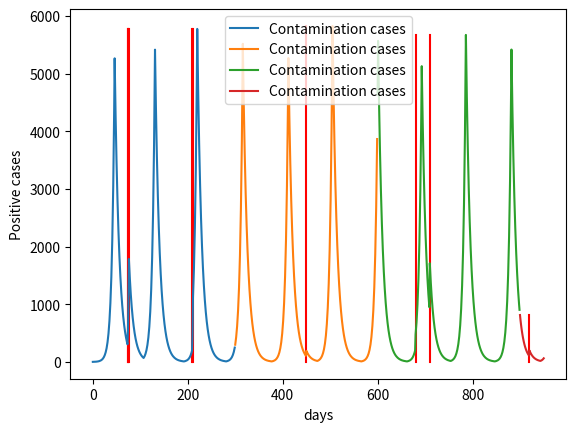

Generate this figure with matplotlib:

from matplotlib import pyplot


class ScenarioIterator:
    """
    Iterator that simulates contamination cases for a certain duration
    """
    def __init__(self, duration, critical, lockdown_duration, celebrations, r0):
        self.duration = duration
        self.r0 = r0
        self.critical = critical
        self.lockdown_duration = lockdown_duration
        self.remaining_lockdown_days = 0
        self.previous_num_cases = 1
        self.current_date = 0
        self.celebrations = celebrations

    def __iter__(self):
        return self

    def __next__(self):
        if self.duration is not None and self.current_date > self.duration:
            raise StopIteration()

        if self.remaining_lockdown_days > 0:
            r0 = self.r0["lockdown"]
            self.remaining_lockdown_days -= 1
        elif self.previous_num_cases > self.critical and self.remaining_lockdown_days != self.lockdown_duration:
            r0 = self.r0["lockdown"]
            self.remaining_lockdown_days = self.lockdown_duration
        else:
            r0 = self.r0["regular"]

        if self.current_date in self.celebrations:
            r0 *= self.r0["high"]

        new_cases = r0 * self.previous_num_cases
        self.previous_num_cases = new_cases
        self.current_date += 1

        return new_cases


class Scenario:
    """
    Iterable that can be iterated in a loop
    """
    def __init__(self, duration, critical, lockdown_duration, celebrations, r0):
        """
        Constructor of a scenario
        :param duration: Numbero of days of simulation
        :param critical: Threshold for triggering lockdowns
        :param lockdown_duration: Lockdown duration in days
        :param r0: Dictionary of R0 values applied for "regular", "lockdown", "high"
        """
        self.duration = duration
        self.r0 = r0
        self.critical = critical
        self.lockdown_duration = lockdown_duration
        self.celebrations = celebrations
        self.iter = ScenarioIterator(self.duration, self.critical, self.lockdown_duration, self.celebrations, self.r0)

    def __iter__(self):
        return self.iter

    def __getitem__(self, item):
        output = []
        for i in range(item.start, item.stop):
            try:
                output.append(next(self.iter))
            except StopIteration:
                pass
        return output


def plot(iterable):
    start = 0  # The lower boundary of the window of 300 days is day #0
    while True:
        stop = start + 300
        cases_history = iterable[start:stop]

        if len(cases_history) == 0:
            return

        # Plot vertical bars for celebrations
        for celebration in iterable.celebrations:
            if start < celebration < stop:
                pyplot.plot([celebration, celebration], [0, max(cases_history)], color="red")

        pyplot.plot(range(start, start + len(cases_history)), cases_history, label="Contamination cases")

        pyplot.legend()
        pyplot.xlabel('days')
        pyplot.ylabel('Positive cases')
        pyplot.show()

        start = stop


if __name__ == "__main__":
    scenario_iter = Scenario(
        duration=950,               # Days of simulation
        critical=5000,              # Threshold for triggering lockdowns
        lockdown_duration=60,       # Lockdown duration in days
        celebrations=[
            74, 75, 76,  # Individual dates of celebrations
            210, 211, 450, 680,
            710, 920
        ],
        r0={
            "high": 2,          # R0 applied for celebrations
            "lockdown": 0.9,    # R0 applied for lockdowns
            "regular": 1.2,     # R0 applied for all other cases
        }
    )
    plot(scenario_iter)
